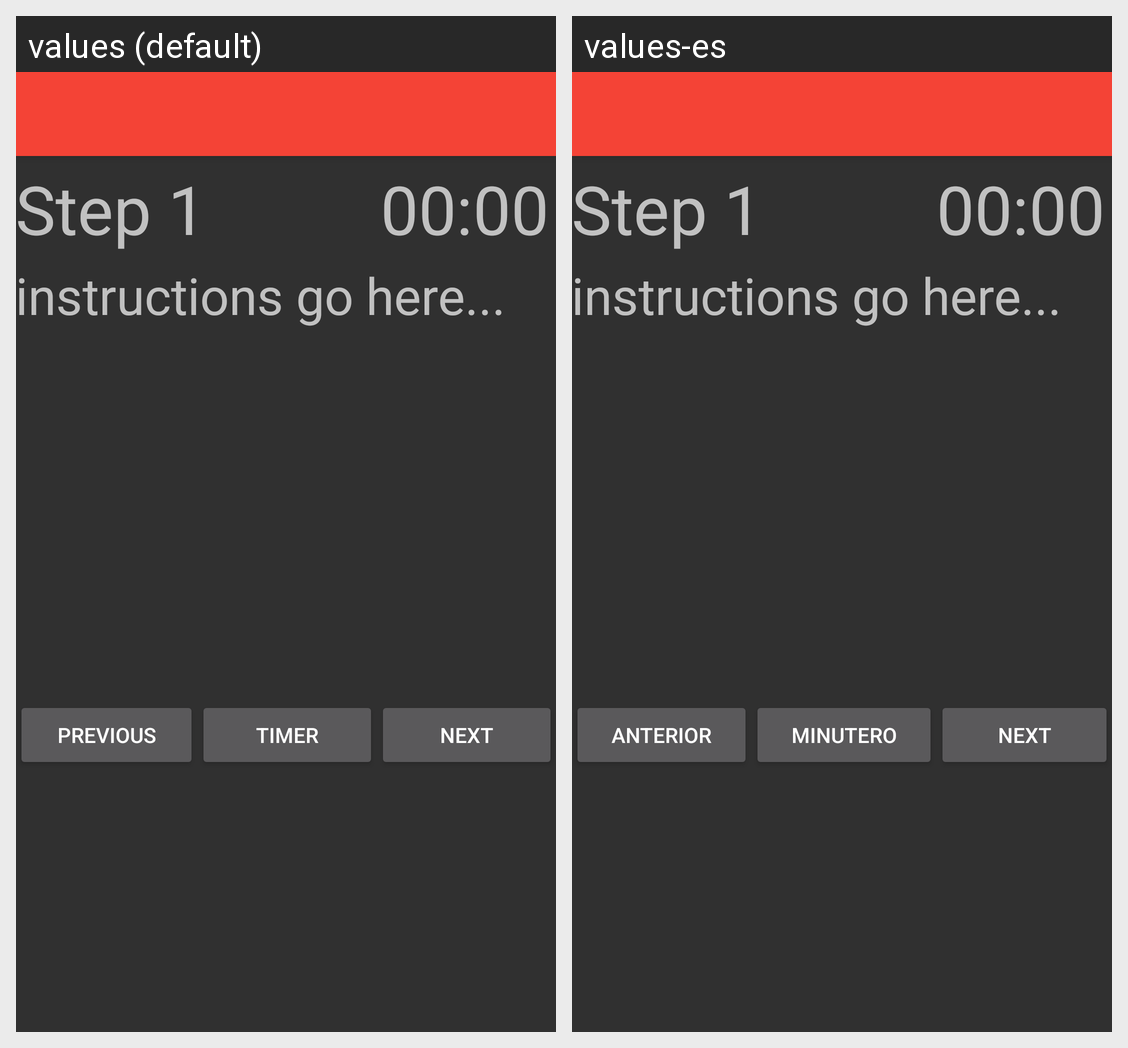

This grid shows one Android layout under two languages. Give, for every string resource on the screen, its name, the default text and each shown locale's text.
Android screen res/layout/activity_meal_cooking_view.xml rendered under 2 locales, left to right: values (default), values-es. Device: Nexus 5 (rendered at 1080×1920; each locale shown at half size, 540×960, under a caption strip naming it); theme AppTheme.
Strings drawn on this screen, with the default value and each locale's value (text and hints the layout hard-codes, and strings that could not be matched under every locale, appear in the picture but are not listed):

previous
  values: Previous
  values-es: Anterior

timer
  values: Timer
  values-es: Minutero
